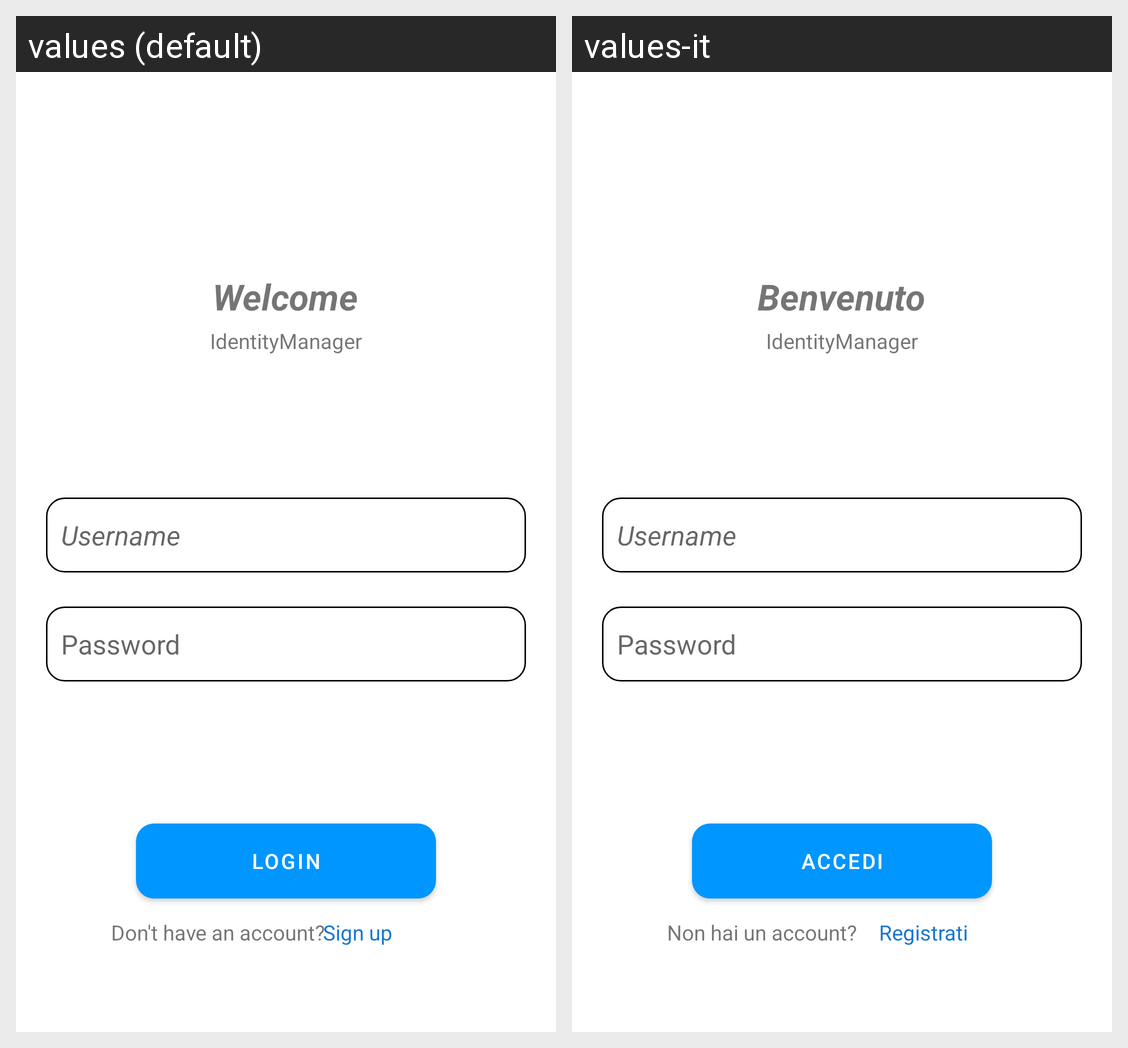

The Android screen above is rendered under two locales of the same app. Produce the string resources it draws, with the default and per-locale values.
Android screen res/layout/activity_login.xml rendered under 2 locales, left to right: values (default), values-it. Device: Nexus 5 (rendered at 1080×1920; each locale shown at half size, 540×960, under a caption strip naming it); theme Theme.IdentityManager.
Strings drawn on this screen, with the default value and each locale's value (text and hints the layout hard-codes, and strings that could not be matched under every locale, appear in the picture but are not listed):

welcome
  values: Welcome
  values-it: Benvenuto

app_name
  values: IdentityManager
  values-it: IdentityManager

username
  values: Username
  values-it: Username  [not translated; the default value is used]

password
  values: Password
  values-it: Password  [not translated; the default value is used]

login
  values: Login
  values-it: Accedi

sign_up
  values: Sign up
  values-it: Registrati

dont_have_account
  values: Don't have an account?
  values-it: Non hai un account?
